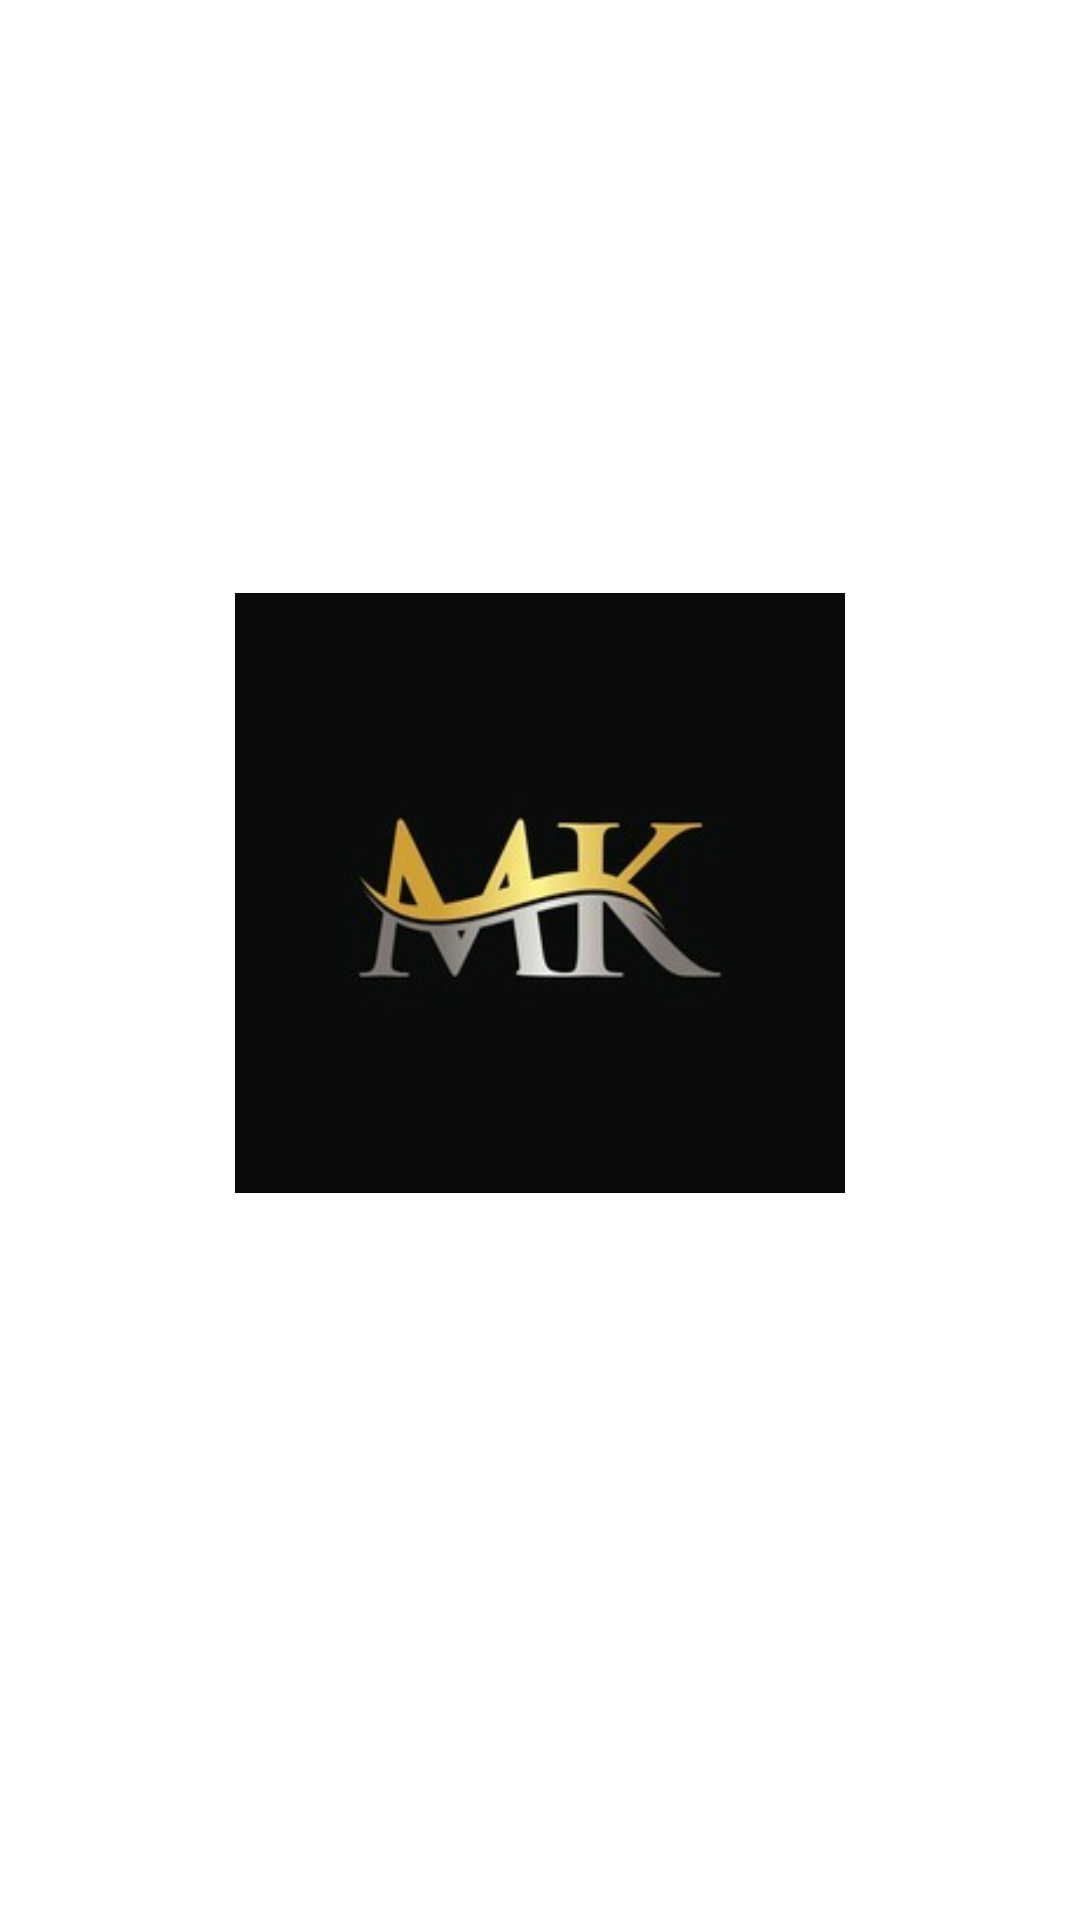

This screen was rendered from an Android layout file. Write that file and the resources it references.
<!-- AndroidManifest.xml: application theme Theme.SalonBookingSystem -->
<!-- res/layout/activity_main.xml -->
<?xml version="1.0" encoding="utf-8"?>
<androidx.constraintlayout.widget.ConstraintLayout
    xmlns:android="http://schemas.android.com/apk/res/android"
    xmlns:app="http://schemas.android.com/apk/res-auto"
    xmlns:tools="http://schemas.android.com/tools"
    android:layout_width="match_parent"
    android:layout_height="match_parent"
    tools:context=".MainActivity">
    <ImageView
        android:id="@+id/myImage"
        android:layout_width="250dp"
        android:layout_height="200dp"
        app:srcCompat="@drawable/mk"
        app:layout_constraintLeft_toLeftOf="parent"
        app:layout_constraintRight_toRightOf="parent"
        app:layout_constraintTop_toTopOf="parent"
        app:layout_constraintBottom_toBottomOf="parent"
        android:layout_marginTop="8dp"
        android:layout_marginRight="8dp"
        android:layout_marginLeft="8dp"
        android:layout_marginBottom="8dp"
        app:layout_constraintVertical_bias="0.447"/>





</androidx.constraintlayout.widget.ConstraintLayout>
<!-- resources referenced by this layout -->
<resources>
  <!-- drawable mk: jpg bitmap (drawable, 6104 bytes) -->
  <style name="Theme.SalonBookingSystem" parent="Theme.MaterialComponents.DayNight.DarkActionBar">
          
          <item name="colorPrimary">@color/teal_200</item>
          <item name="colorPrimaryVariant">@color/purple_700</item>
          <item name="colorOnPrimary">@color/white</item>
          
          <item name="colorSecondary">@color/teal_200</item>
          <item name="colorSecondaryVariant">@color/teal_700</item>
          <item name="colorOnSecondary">@color/black</item>
          
          <item name="android:statusBarColor" tools:targetApi="l">?attr/colorPrimaryVariant</item>
          
      </style>
  <color name="teal_200">#FF03DAC5</color>
  <color name="purple_700">#FF3700B3</color>
  <color name="white">#FFFFFFFF</color>
  <color name="teal_700">#FF018786</color>
  <color name="black">#FF000000</color>
</resources>
